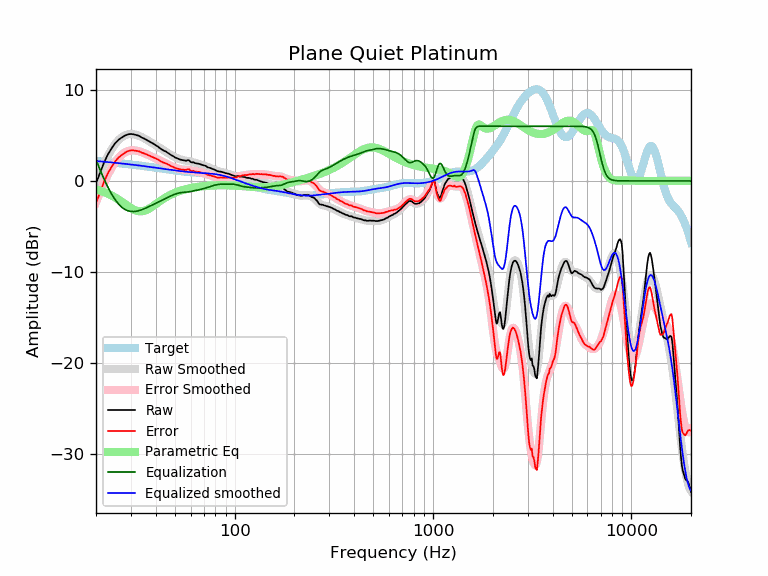

The table this chart was drawn from, first rows:
frequency, raw, error, smoothed, error_smoothed, equalization, parametric_eq, equalized_raw, equalized_smoothed, target
20, -0.27, -2.45, -0.15, -2.34, 2.34, -0.93, 2.07, 2.19, 2.19
21, 0.94, -1.20, 0.96, -1.19, 1.19, -1.07, 2.13, 2.15, 2.15
22, 2.06, -0.04, 1.94, -0.17, 0.17, -1.23, 2.23, 2.11, 2.11
23, 2.93, 0.87, 2.78, 0.71, -0.71, -1.41, 2.22, 2.07, 2.07
24, 3.59, 1.56, 3.49, 1.46, -1.46, -1.60, 2.13, 2.03, 2.03
25, 4.14, 2.15, 4.06, 2.07, -2.07, -1.82, 2.07, 1.99, 1.99
26, 4.52, 2.57, 4.50, 2.54, -2.54, -2.05, 1.98, 1.95, 1.95
27, 4.77, 2.86, 4.81, 2.89, -2.89, -2.29, 1.88, 1.91, 1.91
28, 4.97, 3.10, 5.01, 3.13, -3.13, -2.53, 1.84, 1.88, 1.88
29, 5.11, 3.27, 5.12, 3.28, -3.28, -2.77, 1.84, 1.84, 1.84
30, 5.15, 3.35, 5.15, 3.35, -3.35, -2.97, 1.81, 1.80, 1.80
31, 5.11, 3.35, 5.12, 3.36, -3.36, -3.14, 1.76, 1.77, 1.77
32, 5.02, 3.29, 5.05, 3.32, -3.32, -3.26, 1.70, 1.73, 1.73
33, 4.94, 3.25, 4.94, 3.25, -3.25, -3.32, 1.69, 1.69, 1.69
34, 4.76, 3.11, 4.82, 3.16, -3.16, -3.33, 1.61, 1.66, 1.66
35, 4.64, 3.02, 4.67, 3.05, -3.05, -3.27, 1.59, 1.62, 1.62
36, 4.49, 2.91, 4.52, 2.93, -2.93, -3.18, 1.56, 1.59, 1.59
37, 4.34, 2.79, 4.37, 2.81, -2.81, -3.04, 1.53, 1.55, 1.55
38, 4.20, 2.69, 4.21, 2.69, -2.69, -2.89, 1.51, 1.52, 1.52
39, 4.07, 2.59, 4.06, 2.57, -2.57, -2.72, 1.50, 1.48, 1.48
40, 3.91, 2.46, 3.91, 2.46, -2.46, -2.55, 1.46, 1.45, 1.45
41, 3.77, 2.36, 3.76, 2.34, -2.34, -2.38, 1.43, 1.42, 1.42
42, 3.59, 2.21, 3.61, 2.23, -2.23, -2.22, 1.37, 1.38, 1.38
43, 3.44, 2.09, 3.47, 2.12, -2.12, -2.07, 1.33, 1.35, 1.35
44, 3.31, 1.99, 3.33, 2.01, -2.01, -1.93, 1.31, 1.32, 1.32
45, 3.22, 1.93, 3.19, 1.90, -1.90, -1.80, 1.32, 1.29, 1.29
46, 3.08, 1.82, 3.06, 1.80, -1.80, -1.68, 1.28, 1.26, 1.26
47, 2.93, 1.70, 2.94, 1.70, -1.70, -1.57, 1.23, 1.23, 1.23
48, 2.81, 1.61, 2.82, 1.61, -1.61, -1.47, 1.20, 1.20, 1.20
49, 2.72, 1.55, 2.70, 1.53, -1.53, -1.38, 1.20, 1.18, 1.18
50, 2.58, 1.43, 2.60, 1.45, -1.45, -1.30, 1.13, 1.15, 1.15
51, 2.50, 1.38, 2.51, 1.39, -1.39, -1.22, 1.12, 1.13, 1.13
52, 2.42, 1.32, 2.44, 1.34, -1.34, -1.15, 1.09, 1.10, 1.10
53, 2.35, 1.27, 2.38, 1.30, -1.30, -1.09, 1.06, 1.08, 1.08
54, 2.30, 1.24, 2.33, 1.27, -1.27, -1.03, 1.04, 1.06, 1.06
55, 2.27, 1.23, 2.29, 1.25, -1.25, -0.98, 1.02, 1.04, 1.04
56, 2.24, 1.22, 2.26, 1.23, -1.23, -0.93, 1.01, 1.02, 1.02
57, 2.21, 1.21, 2.23, 1.22, -1.22, -0.89, 0.99, 1.00, 1.00
58, 2.28, 1.30, 2.19, 1.21, -1.21, -0.85, 1.08, 0.99, 0.99
59, 2.25, 1.28, 2.16, 1.19, -1.19, -0.81, 1.07, 0.97, 0.97
60, 2.07, 1.11, 2.12, 1.16, -1.16, -0.78, 0.91, 0.96, 0.96
61, 2.03, 1.09, 2.08, 1.13, -1.13, -0.75, 0.90, 0.95, 0.95
62, 2.05, 1.12, 2.03, 1.10, -1.10, -0.72, 0.96, 0.94, 0.94
63, 1.95, 1.03, 1.99, 1.07, -1.07, -0.70, 0.89, 0.92, 0.92
64, 1.93, 1.02, 1.95, 1.03, -1.03, -0.67, 0.90, 0.91, 0.91
65, 1.90, 1.00, 1.91, 1.00, -1.00, -0.65, 0.90, 0.91, 0.91
66, 1.88, 0.99, 1.87, 0.97, -0.97, -0.63, 0.91, 0.90, 0.90
67, 1.83, 0.95, 1.83, 0.94, -0.94, -0.62, 0.90, 0.89, 0.89
68, 1.77, 0.89, 1.79, 0.91, -0.91, -0.60, 0.87, 0.88, 0.88
69, 1.74, 0.87, 1.74, 0.87, -0.87, -0.58, 0.87, 0.87, 0.87
70, 1.71, 0.85, 1.69, 0.83, -0.83, -0.57, 0.88, 0.86, 0.86
71, 1.67, 0.82, 1.64, 0.79, -0.79, -0.56, 0.88, 0.85, 0.85
72, 1.60, 0.76, 1.59, 0.75, -0.75, -0.55, 0.86, 0.84, 0.84
73, 1.50, 0.67, 1.54, 0.70, -0.70, -0.54, 0.80, 0.84, 0.84
74, 1.46, 0.64, 1.49, 0.66, -0.66, -0.53, 0.80, 0.82, 0.83
75, 1.42, 0.61, 1.43, 0.62, -0.62, -0.52, 0.81, 0.81, 0.81
76, 1.39, 0.59, 1.38, 0.58, -0.58, -0.51, 0.82, 0.80, 0.80
77, 1.32, 0.53, 1.33, 0.54, -0.54, -0.50, 0.78, 0.79, 0.79
78, 1.29, 0.52, 1.28, 0.50, -0.50, -0.50, 0.79, 0.77, 0.78
79, 1.25, 0.49, 1.23, 0.47, -0.47, -0.49, 0.78, 0.76, 0.76
... 553 more rows
